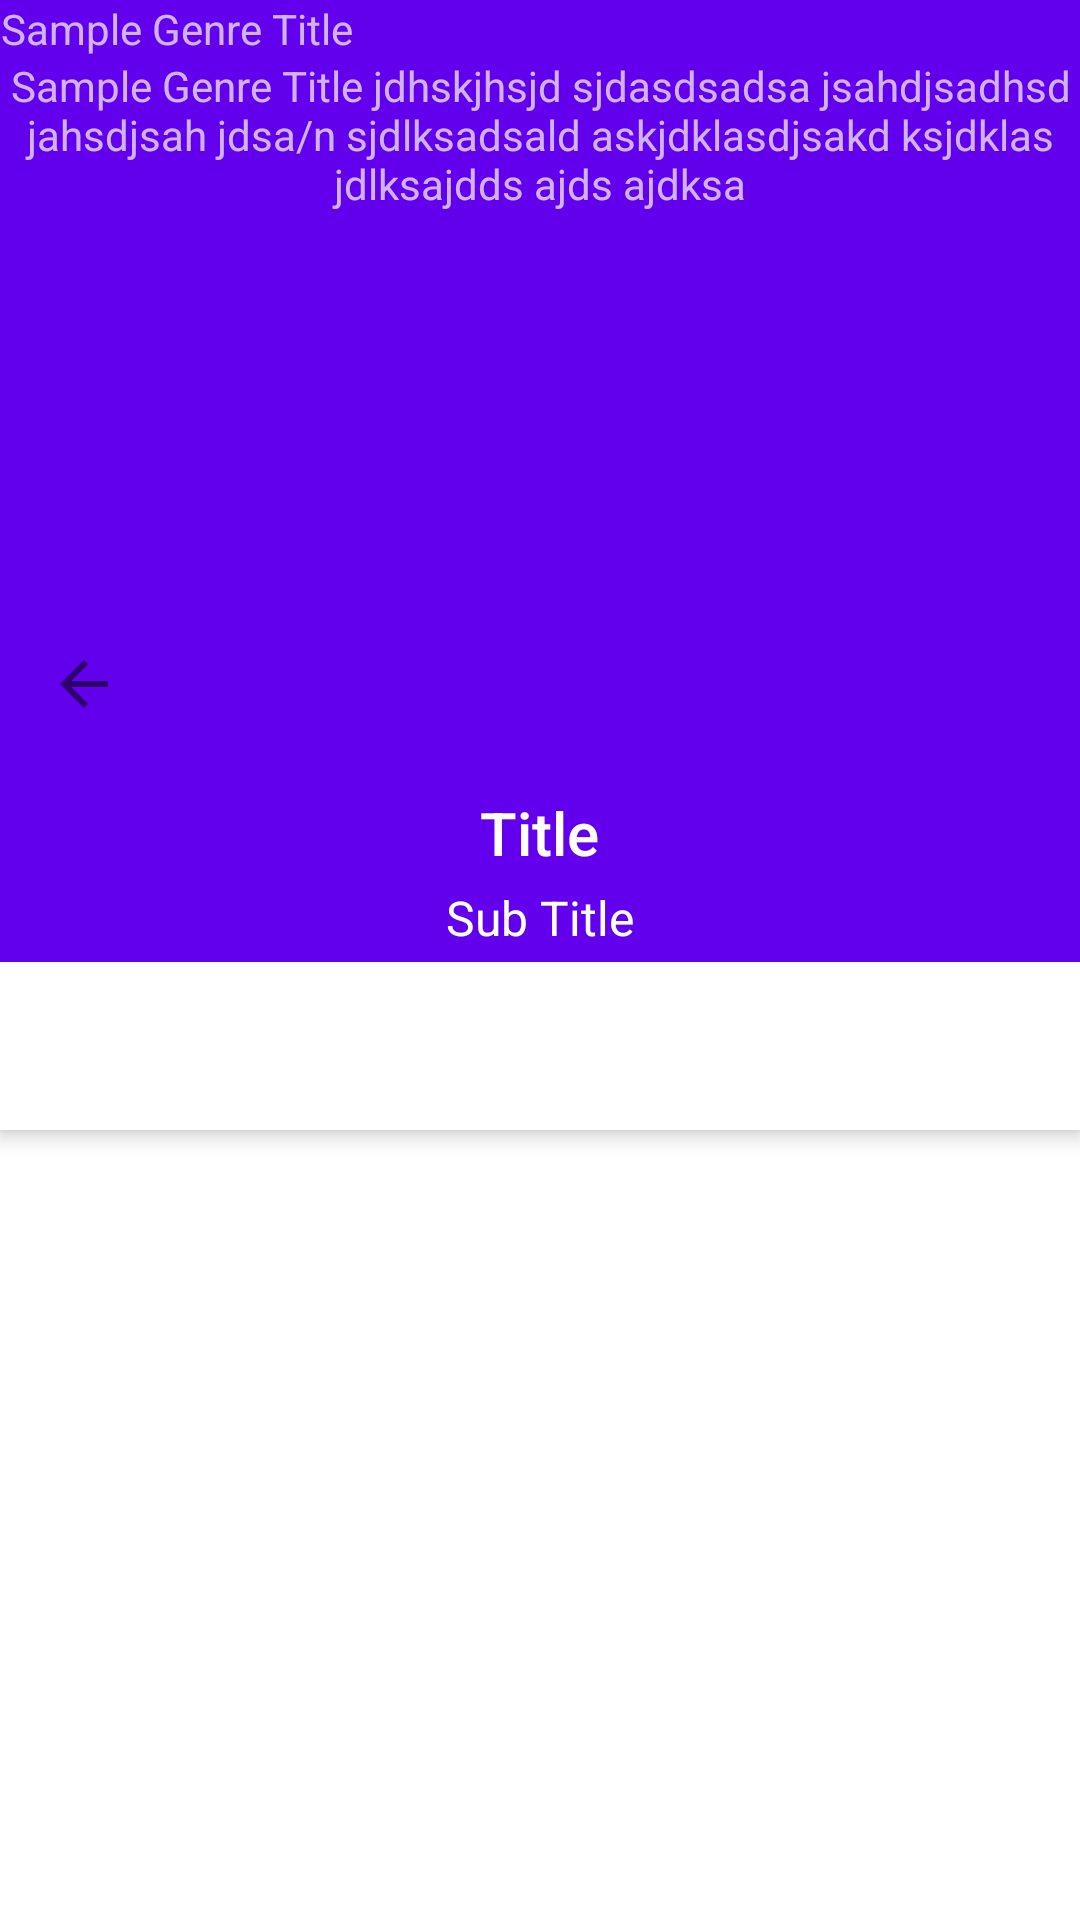

Layout XML and referenced resources for this Android screen:
<!-- AndroidManifest.xml: application theme Theme.MusicWiki -->
<!-- res/layout/genre_details_layout.xml -->
<?xml version="1.0" encoding="utf-8"?>
<androidx.coordinatorlayout.widget.CoordinatorLayout xmlns:android="http://schemas.android.com/apk/res/android"
    xmlns:app="http://schemas.android.com/apk/res-auto"
    android:layout_width="match_parent"
    android:layout_height="match_parent">

    <com.google.android.material.appbar.AppBarLayout
        android:id="@+id/materialup.appbar"
        android:layout_width="match_parent"
        android:layout_height="wrap_content"
        android:theme="@style/ThemeOverlay.AppCompat.Dark.ActionBar">

        <com.google.android.material.appbar.CollapsingToolbarLayout
            android:id="@+id/main.collapsing"
            android:layout_width="match_parent"
            android:layout_height="200dp"
            app:expandedTitleMarginEnd="64dp"
            app:expandedTitleMarginStart="48dp"
            app:layout_scrollFlags="scroll|snap">

            <androidx.appcompat.widget.LinearLayoutCompat
                android:id="@+id/detailslayout"
                android:layout_width="match_parent"
                android:layout_height="wrap_content"
                android:orientation="vertical">

                <androidx.appcompat.widget.AppCompatTextView
                    android:id="@+id/genre_title_tv"
                    android:layout_width="wrap_content"
                    android:layout_height="wrap_content"
                    android:gravity="center_horizontal"
                    android:text="Sample Genre Title" />

                <androidx.appcompat.widget.AppCompatTextView
                    android:id="@+id/genre_desc_tv"
                    android:layout_width="wrap_content"
                    android:layout_height="wrap_content"
                    android:gravity="center_horizontal"
                    android:text="Sample Genre Title jdhskjhsjd sjdasdsadsa jsahdjsadhsd jahsdjsah jdsa/n
sjdlksadsald askjdklasdjsakd ksjdklas jdlksajdds ajds ajdksa" />
            </androidx.appcompat.widget.LinearLayoutCompat>
        </com.google.android.material.appbar.CollapsingToolbarLayout>

        <androidx.appcompat.widget.Toolbar
            android:id="@+id/materialup.toolbar"
            style="@style/ToolBarWithNavigationBack"
            android:layout_width="match_parent"
            android:layout_height="wrap_content"
            android:minHeight="?attr/actionBarSize"
            app:layout_scrollFlags="scroll|enterAlways|snap"
            app:theme="@style/ThemeOverlay.AppCompat.Light" />

        <LinearLayout
            android:id="@+id/materialup.title_container"
            android:layout_width="match_parent"
            android:layout_height="wrap_content"
            android:gravity="center"
            android:orientation="vertical"
            android:paddingTop="8dp"
            app:layout_scrollFlags="scroll|enterAlways|snap">

            <TextView
                android:layout_width="wrap_content"
                android:layout_height="wrap_content"
                android:text="Title"
                android:textAppearance="@style/TextAppearance.AppCompat.Widget.ActionBar.Title" />

            <TextView
                android:layout_width="wrap_content"
                android:layout_height="wrap_content"
                android:layout_marginTop="4dp"
                android:layout_marginBottom="4dp"
                android:text="Sub Title"
                android:textAppearance="@style/TextAppearance.AppCompat.Widget.ActionBar.Subtitle"
                android:textColor="@android:color/white" />
        </LinearLayout>

        <com.google.android.material.tabs.TabLayout
            android:id="@+id/materialup.tabs"
            android:layout_width="fill_parent"
            android:layout_height="?attr/actionBarSize"
            app:tabIndicatorColor="?android:attr/textColorPrimaryInverse"
            app:tabIndicatorHeight="4dp"
            app:tabSelectedTextColor="?android:attr/textColorPrimaryInverse" />
    </com.google.android.material.appbar.AppBarLayout>

    <androidx.viewpager.widget.ViewPager
        android:id="@+id/materialup.viewpager"
        android:layout_width="match_parent"
        android:layout_height="match_parent"
        app:layout_behavior="@string/appbar_scrolling_view_behavior" />

</androidx.coordinatorlayout.widget.CoordinatorLayout>
<!-- resources referenced by this layout -->
<resources>
  <style name="ToolBarWithNavigationBack">
          <item name="navigationIcon">@drawable/abc_ic_ab_back_material</item>
      </style>
  <style name="Theme.MusicWiki" parent="Theme.MaterialComponents.DayNight.DarkActionBar">
          
          <item name="colorPrimary">@color/purple_500</item>
          <item name="colorPrimaryVariant">@color/purple_700</item>
          <item name="colorOnPrimary">@color/white</item>
          
          <item name="colorSecondary">@color/teal_200</item>
          <item name="colorSecondaryVariant">@color/teal_700</item>
          <item name="colorOnSecondary">@color/black</item>
          
          <item name="android:statusBarColor" tools:targetApi="l">?attr/colorPrimaryVariant</item>
          
      </style>
  <!-- not gathered from this repository: default colours our renderer supplied (Android Studio template values) -->
  <color name="purple_500">#FF6200EE</color>
  <color name="purple_700">#FF3700B3</color>
  <color name="teal_200">#FF03DAC5</color>
  <color name="teal_700">#FF018786</color>
  <color name="black">#FF000000</color>
  <color name="white">#FFFFFFFF</color>
</resources>
